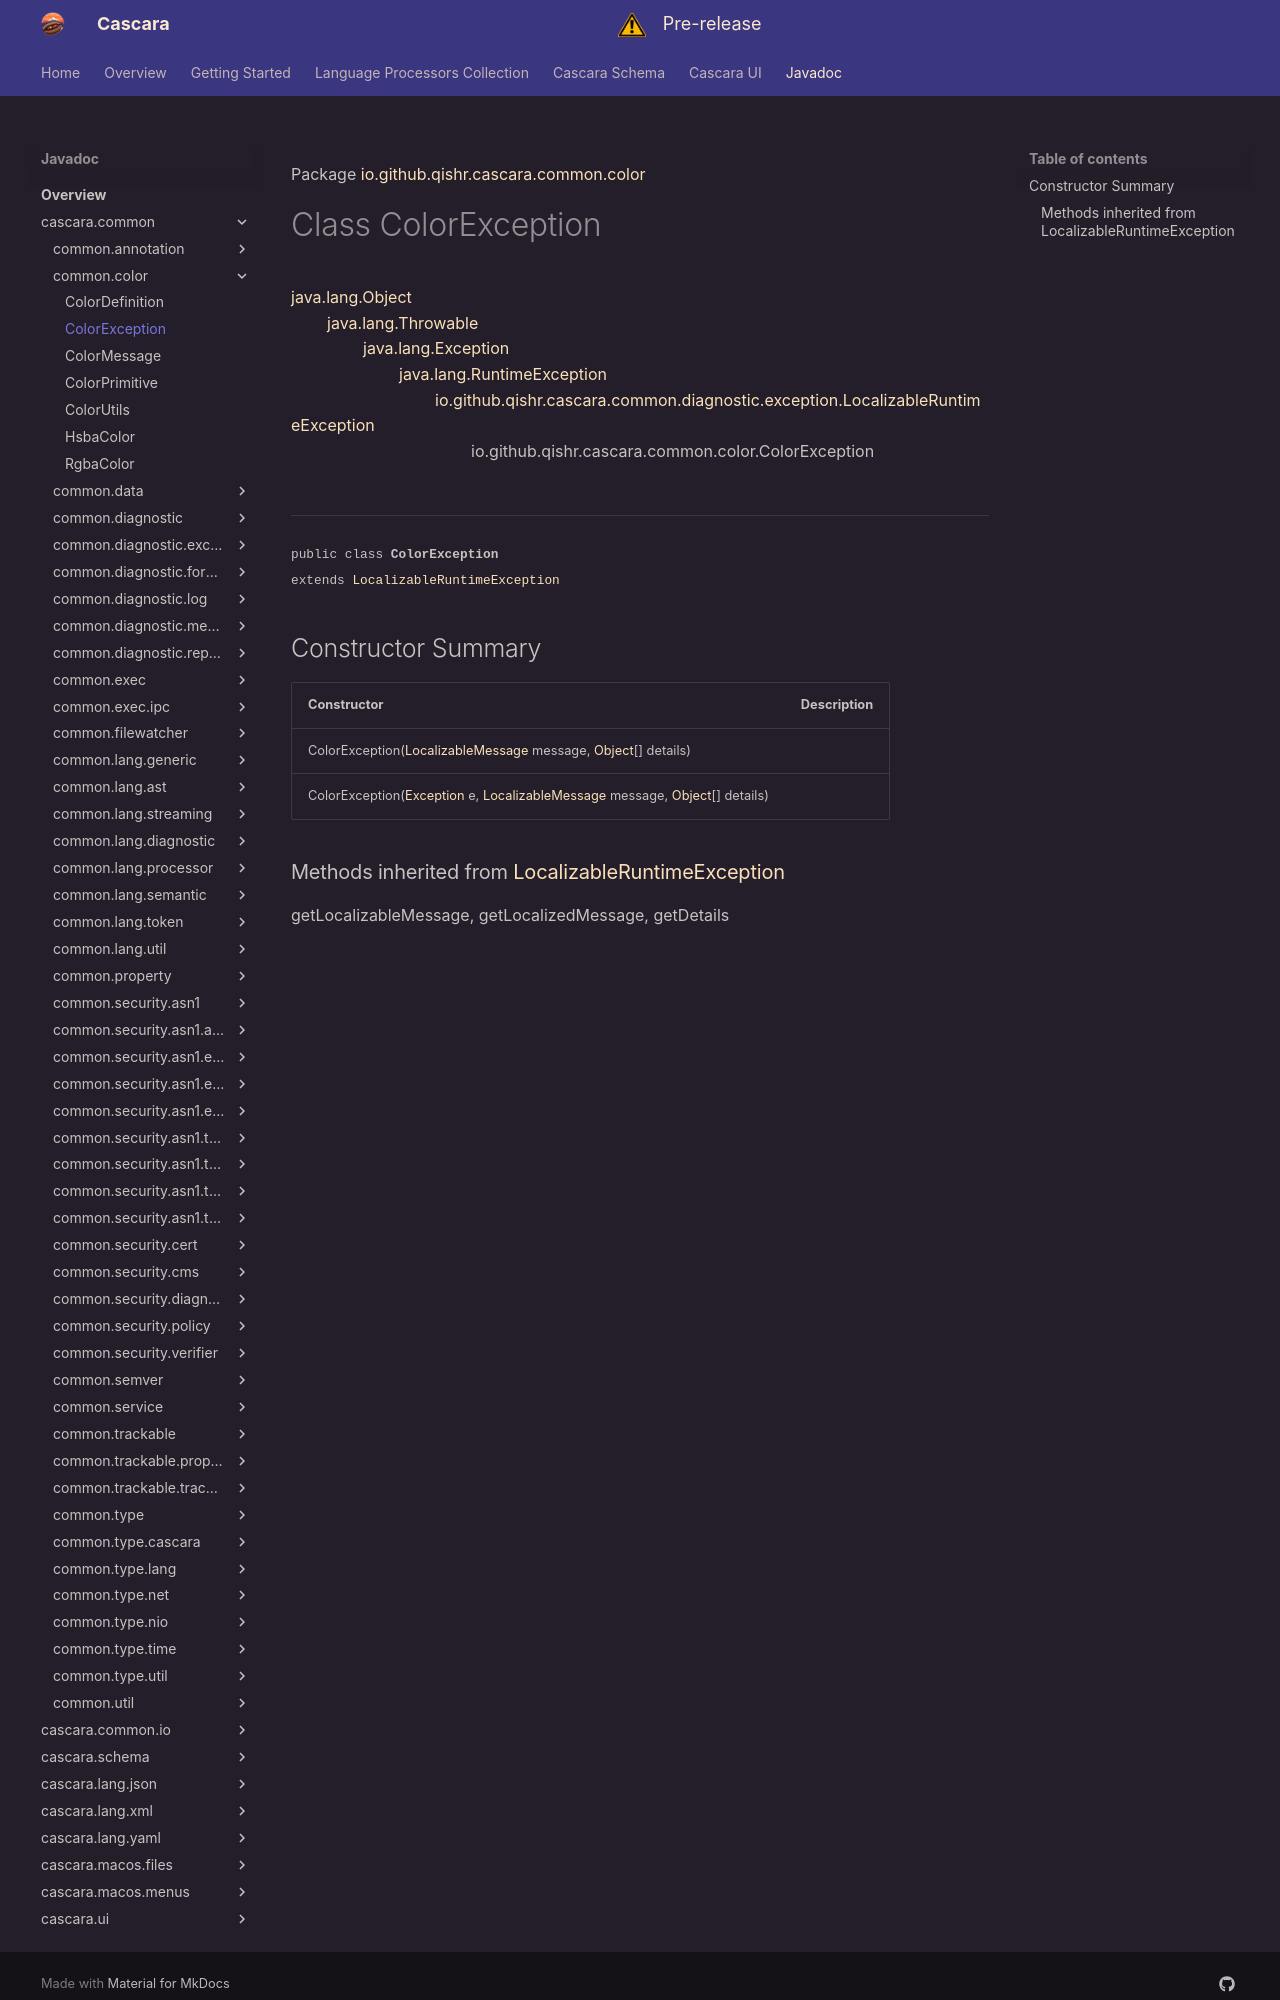

repository: qishr/qishr.github.io · page: javadoc/latest/cascara.common/io/github/qishr/cascara/common/color/ColorException/index.html · generator: mkdocs

Package [io.github.qishr.cascara.common.color](index.md)

# Class ColorException
[java.lang.Object](https://docs.oracle.com/en/java/javase/24/docs/api/java.base/java/lang/Object.html)<br/>
        [java.lang.Throwable](https://docs.oracle.com/en/java/javase/24/docs/api/java.base/java/lang/Throwable.html)<br/>
                [java.lang.Exception](https://docs.oracle.com/en/java/javase/24/docs/api/java.base/java/lang/Exception.html)<br/>
                        [java.lang.RuntimeException](https://docs.oracle.com/en/java/javase/24/docs/api/java.base/java/lang/RuntimeException.html)<br/>
                                [io.github.qishr.cascara.common.diagnostic.exception.LocalizableRuntimeException](../../../../../../io/github/qishr/cascara/common/diagnostic/exception/LocalizableRuntimeException.md)<br/>
                                        io.github.qishr.cascara.common.color.ColorException<br/>
<br/>

----

<span style="font-family: monospace; font-size: 80%;">public class __ColorException__<br/>extends [LocalizableRuntimeException](../../../../../../io/github/qishr/cascara/common/diagnostic/exception/LocalizableRuntimeException.md)
</span>


## Constructor Summary

| Constructor                                                                                                                                                                                                                                                                                                                                           | Description |
|-------------------------------------------------------------------------------------------------------------------------------------------------------------------------------------------------------------------------------------------------------------------------------------------------------------------------------------------------------|-------------|
| ColorException([LocalizableMessage](../../../../../../io/github/qishr/cascara/common/diagnostic/message/LocalizableMessage.md) message, [Object](https://docs.oracle.com/en/java/javase/24/docs/api/java.base/java/lang/Object.html)[] details)                                                                                                       |             |
| ColorException([Exception](https://docs.oracle.com/en/java/javase/24/docs/api/java.base/java/lang/Exception.html) e, [LocalizableMessage](../../../../../../io/github/qishr/cascara/common/diagnostic/message/LocalizableMessage.md) message, [Object](https://docs.oracle.com/en/java/javase/24/docs/api/java.base/java/lang/Object.html)[] details) |             |
